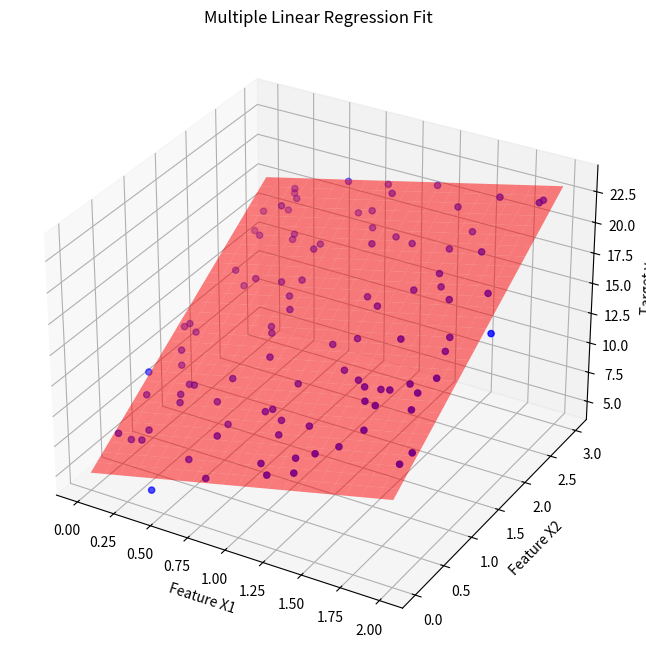

Recreate this plot in Python.
import numpy as np
import matplotlib.pyplot as plt
from mpl_toolkits.mplot3d import Axes3D # Required for 3D plotting

class MultipleLinearRegression:
    """
    A multiple linear regression model implemented from scratch using the
    Normal Equation (a direct analytical solution based on OLS).
    """

    def __init__(self):
        """
        Initializes the model. The coefficients will be learned during fitting.
        """
        self.coefficients = None # Will store bias (intercept) and weights

    def fit(self, X, y):
        """
        Trains the linear regression model using the Normal Equation.
        This is the matrix form of Ordinary Least Squares.

        Args:
            X (np.ndarray): Training input features. Shape: (n_samples, n_features).
            y (np.ndarray): Training target values. Shape: (n_samples,).
        """
        n_samples, n_features = X.shape
        
        # 1. Add intercept term (a column of ones) to X
        # This is the 'x0' term, which is always 1. It allows us to treat the
        # bias/intercept as just another weight in our coefficients vector.
        X_b = np.c_[np.ones((n_samples, 1)), X]

        # 2. Calculate coefficients using the Normal Equation
        # Formula: β = (X^T * X)^(-1) * X^T * y
        try:
            # Calculate the inverse of (X^T * X)
            xtx_inv = np.linalg.inv(X_b.T.dot(X_b))
            
            # Calculate X^T * y
            xty = X_b.T.dot(y)
            
            # Calculate the coefficients
            self.coefficients = xtx_inv.dot(xty)
            
        except np.linalg.LinAlgError:
            # This error occurs if the matrix is singular (not invertible),
            # which can happen if features are perfectly correlated.
            print("Error: Could not compute the inverse of X.T @ X. Features might be collinear.")
            self.coefficients = None


    def predict(self, X):
        """
        Makes predictions using the trained model.

        Args:
            X (np.ndarray): Input features for prediction. Shape: (n_samples, n_features).

        Returns:
            np.ndarray: The predicted values.
        """
        if self.coefficients is None:
            raise RuntimeError("The model has not been trained yet. Please call fit() first.")
            
        n_samples, n_features = X.shape
        
        # Add the same intercept term to the prediction data
        X_b = np.c_[np.ones((n_samples, 1)), X]
        
        # Make predictions by taking the dot product
        # y_pred = X_b * β
        return X_b.dot(self.coefficients)


class LinearRegression:
    def __init__(self, X, Y):
        self.X = X
        self.Y = Y
        self.coeff = None
    
    def fit(self):
        n_sample, _ = self.X.shape
        design = np.hstack(np.ones((n_sample, 1)), self.X)
        
        xtx_inv = np.linalg.inv(design.T.dot(design))
        xty = design.T.dot(self.Y)
        
        self.coeff = xtx_inv.dot(xty)
    
    def predict(self, X_new):
        if not self.coeff:
            print("Please call fit() to fit the model first")
        
        else:
            n_sample, _ = X_new.shape
            design_new = np.hstack(np.ones((n_sample, 1)), X_new)
            return design_new.dot(self.coeff)
            
        
        
        
# --- Demonstration ---
if __name__ == '__main__':
    # 1. Generate some sample 3D data
    # Let's create data that follows the plane y = 3*x1 + 4*x2 + 5
    np.random.seed(42) # for reproducibility
    n_samples = 100
    X1 = 2 * np.random.rand(n_samples, 1)
    X2 = 3 * np.random.rand(n_samples, 1)
    noise = np.random.randn(n_samples, 1)
    
    # Combine features into a single X matrix
    X = np.c_[X1, X2]
    
    # Calculate y based on the plane equation + noise
    y = 5 + (3 * X1) + (4 * X2) + noise
    y = y.ravel() # Flatten y to a 1D array

    # 2. Instantiate and train the model
    model = MultipleLinearRegression()
    model.fit(X, y)

    # 3. Print the learned coefficients
    print("--- Model Training Complete ---")
    if model.coefficients is not None:
        print(f"Learned Bias (b): {model.coefficients[0]:.4f}")
        print(f"Learned Weight for X1 (m1): {model.coefficients[1]:.4f}")
        print(f"Learned Weight for X2 (m2): {model.coefficients[2]:.4f}")
        print("(Original was b=5, m1=3, m2=4)")
    print("-----------------------------")

    # 4. Visualize the results in 3D
    fig = plt.figure(figsize=(12, 8))
    ax = fig.add_subplot(111, projection='3d')

    # Scatter plot of the original data points
    ax.scatter(X[:, 0], X[:, 1], y, color='blue', label='Original Data')

    # Create a meshgrid to plot the fitted plane
    x1_surf = np.arange(0, 2.1, 0.1)
    x2_surf = np.arange(0, 3.1, 0.1)
    x1_surf, x2_surf = np.meshgrid(x1_surf, x2_surf)
    
    # Predict z values (y) for the plane
    X_surf = np.c_[x1_surf.ravel(), x2_surf.ravel()]
    y_surf = model.predict(X_surf).reshape(x1_surf.shape)

    # Plot the fitted plane
    ax.plot_surface(x1_surf, x2_surf, y_surf, color='red', alpha=0.5, label='Fitted Plane')
    
    ax.set_xlabel('Feature X1')
    ax.set_ylabel('Feature X2')
    ax.set_zlabel('Target y')
    ax.set_title('Multiple Linear Regression Fit')
    plt.show()
